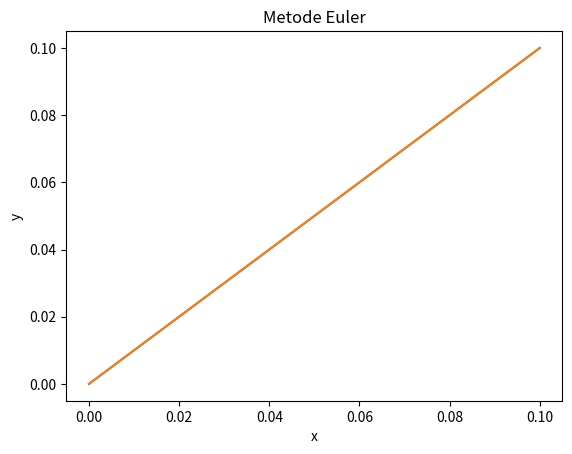

The matplotlib source for this figure:
import matplotlib.pyplot as plt


##########################
# Definisiin fungsinya
def f(t,y) :
    return 1-(y*t)**2
##########################


###############################
# Dengan forward euler , x0(x init), xn (x target), y0 (y init), f (fungsi), h(jarak step)
def forward_euler(x0,xn,y0,f,h):
    y = [y0]
    x = [x0]
    step = int((xn-x0)/h)

    for i in range(step):
        y_baru = y[i] + (h*f(x[i],y[i]))
        x_baru = x[i] + h
        y.append(y_baru)
        x.append(x_baru)

    return x,y,step


x,y,step = forward_euler(0,0.1,0,f,0.01)

print(f'hasil  menggunakan euler forward di y({x[-1]}) = {y[-1]} dengan step : {step}')
plt.plot(x, y)
plt.xlabel('x')
plt.ylabel('y')
plt.title('Metode Euler')
plt.show()



##############################
# Dengan RK
# Dengan forward euler , x0(x init), xn (x target), y0 (y init), f (fungsi), h(jarak step)
def RK(x0,xn,y0,f,h):
    y = [y0]
    x = [x0]
    step = int((xn-x0)/h)

    for i in range(step):
        k1 = h * f(x[i], y[i])
        k2 = h * f(x[i] + (1 / 2) * h, y[i] + (1 / 2) * k1)
        k3 = h * f(x[i] + (1 / 2) * h, y[i] + (1 / 2) * k2)
        k4 = h * f(x[i] + h, y[i] + k3)
        y_baru = y[i] + (1 / 6) * (k1 + 2 * k2 + 2 * k3 + k4)
        x_baru = x[i] + h
        x.append(x_baru)
        y.append(y_baru)

    return x, y, step

    
x,y,step = RK(0,0.1,0,f,0.01)
print(f'hasil menggunakan RK di y({x}) = {y} dengan step : {step}')
plt.plot(x, y)
plt.xlabel('x')
plt.ylabel('y')
plt.title('Metode Euler')
plt.show()
